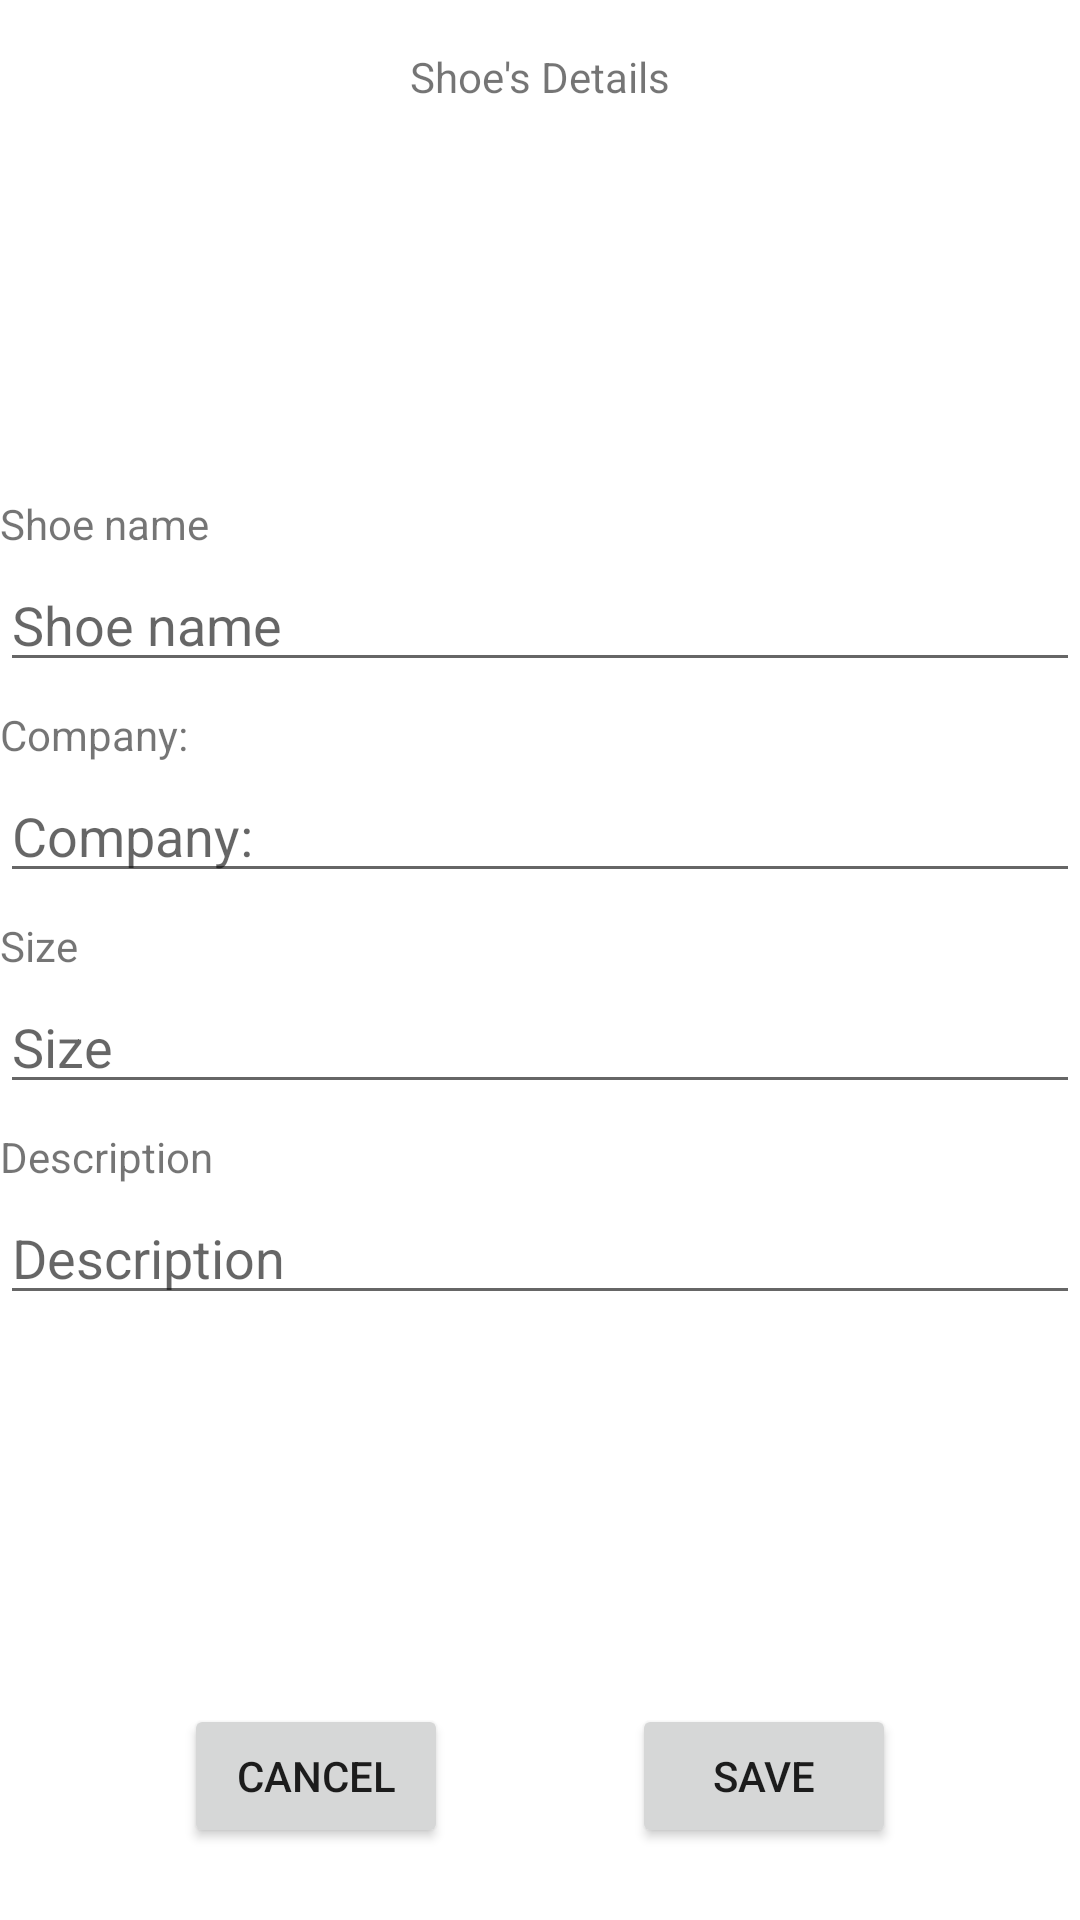

Android layout source for this screen:
<!-- AndroidManifest.xml: application theme Theme.ShoeStore.NoActionBar -->
<!-- res/layout/shoe_detail_fragment.xml -->
<?xml version="1.0" encoding="utf-8"?>
<layout xmlns:tools="http://schemas.android.com/tools"
    xmlns:android="http://schemas.android.com/apk/res/android"
    xmlns:app = "http://schemas.android.com/apk/res-auto"
   >

    <androidx.constraintlayout.widget.ConstraintLayout
        android:layout_width="match_parent"
        android:layout_height="match_parent">

        <TextView
            android:id="@+id/textView"
            android:layout_width="wrap_content"
            android:layout_height="wrap_content"
            android:layout_marginStart="16dp"
            android:layout_marginTop="16dp"
            android:layout_marginEnd="16dp"
            android:text="@string/shoe_details"
            app:layout_constraintEnd_toEndOf="parent"
            app:layout_constraintStart_toStartOf="parent"
            app:layout_constraintTop_toTopOf="parent" />


        <TextView
            android:id="@+id/textView4"
            android:layout_width="match_parent"
            android:layout_height="wrap_content"
            android:layout_marginTop="16dp"
            android:text="@string/shoe_name"
            app:layout_constraintBottom_toTopOf="@+id/shoe_name_editt"
            app:layout_constraintTop_toBottomOf="@+id/textView"
            app:layout_constraintVertical_chainStyle="packed" />

        <EditText
            android:id="@+id/shoe_name_editt"
            android:layout_width="match_parent"
            android:layout_height="wrap_content"
            android:layout_marginTop="2dp"
            android:hint="@string/shoe_name"
            android:inputType="text"
            app:layout_constraintBottom_toTopOf="@+id/textView5"
            app:layout_constraintTop_toBottomOf="@+id/textView4" />

        <TextView
            android:id="@+id/textView5"
            android:layout_width="match_parent"
            android:layout_height="wrap_content"
            android:layout_marginTop="8dp"
            android:text="@string/company"
            app:layout_constraintBottom_toTopOf="@+id/company_editt"
            app:layout_constraintTop_toBottomOf="@+id/shoe_name_editt" />

        <EditText
            android:id="@+id/company_editt"
            android:layout_width="match_parent"
            android:layout_height="wrap_content"
            android:layout_marginTop="2dp"
            android:hint="@string/company"
            android:inputType="text"
            app:layout_constraintBottom_toTopOf="@+id/textView6"
            app:layout_constraintTop_toBottomOf="@+id/textView5" />

        <TextView
            android:id="@+id/textView6"
            android:layout_width="match_parent"
            android:layout_height="wrap_content"
            android:layout_marginTop="8dp"
            android:text="@string/size"
            app:layout_constraintBottom_toTopOf="@+id/size_editt"
            app:layout_constraintTop_toBottomOf="@+id/company_editt" />

        <EditText
            android:id="@+id/size_editt"
            android:layout_width="match_parent"
            android:layout_height="wrap_content"
            android:layout_marginTop="2dp"
            android:hint="@string/size"
            android:inputType="number"
            app:layout_constraintBottom_toTopOf="@+id/textView7"
            app:layout_constraintTop_toBottomOf="@+id/textView6" />

        <TextView
            android:id="@+id/textView7"
            android:layout_width="match_parent"
            android:layout_height="wrap_content"
            android:layout_marginTop="8dp"
            android:text="@string/description"
            app:layout_constraintBottom_toTopOf="@+id/scrollView2"
            app:layout_constraintTop_toBottomOf="@+id/size_editt" />


        <ScrollView
            android:id="@+id/scrollView2"
            android:layout_width="match_parent"
            android:layout_height="wrap_content"
            android:layout_marginTop="2dp"
            android:layout_marginBottom="16dp"
            app:layout_constraintBottom_toTopOf="@+id/cancel_button"
            app:layout_constraintTop_toBottomOf="@+id/textView7">

            <EditText
                android:id="@+id/description_editt"
                android:layout_width="match_parent"
                android:layout_height="wrap_content"
                android:hint="@string/description"
                android:inputType="text" />

        </ScrollView>


        <Button
            android:id="@+id/save_button"
            android:layout_width="wrap_content"
            android:layout_height="wrap_content"
            android:layout_marginStart="16dp"
            android:layout_marginEnd="16dp"
            android:paddingStart="2dp"
            android:paddingEnd="2dp"
            android:text="@string/save"
            app:layout_constraintBottom_toBottomOf="@+id/cancel_button"
            app:layout_constraintEnd_toEndOf="parent"
            app:layout_constraintHorizontal_bias="0.5"
            app:layout_constraintStart_toEndOf="@+id/cancel_button"
            app:layout_constraintTop_toTopOf="@+id/cancel_button" />

        <Button
            android:id="@+id/cancel_button"
            android:layout_width="wrap_content"
            android:layout_height="wrap_content"
            android:layout_marginStart="16dp"
            android:layout_marginBottom="24dp"
            android:text="@string/cancel"
            app:layout_constraintBottom_toBottomOf="parent"
            app:layout_constraintEnd_toStartOf="@+id/save_button"
            app:layout_constraintHorizontal_bias="0.5"
            app:layout_constraintStart_toStartOf="parent" />


    </androidx.constraintlayout.widget.ConstraintLayout>

</layout>
<!-- resources referenced by this layout -->
<resources>
  <string name="cancel">Cancel</string>
  <string name="company">Company:</string>
  <string name="description">Description</string>
  <string name="save">Save</string>
  <string name="shoe_details">Shoe\'s Details</string>
  <string name="shoe_name">Shoe name</string>
  <string name="size">Size</string>
  <style name="Theme.ShoeStore.NoActionBar">
          <item name="windowActionBar">false</item>
          <item name="windowNoTitle">true</item>
      </style>
</resources>
